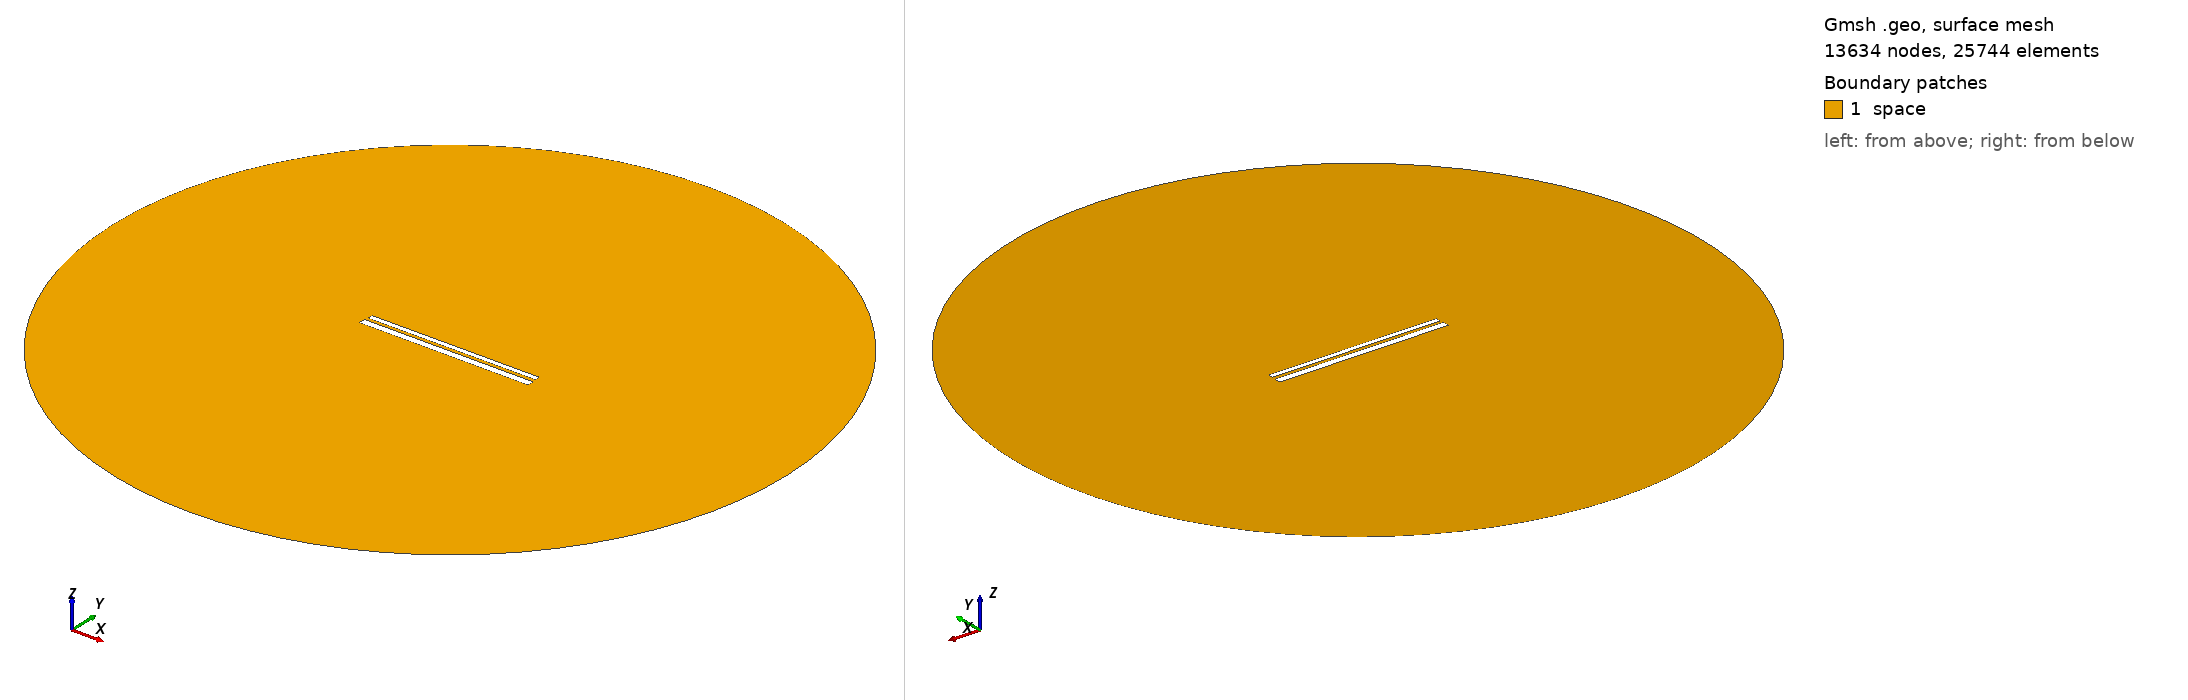

Gmsh geometry script, surface-meshed: 13634 nodes, 25744 surface elements. Boundary patches (legend numbers): 1 space. Left view from above one corner, right view from below the opposite corner. Legend entries are the model's physical surfaces. The drawing asked Gmsh for element sizes between 1% and 20% of the model's largest extent; the script's own settings can give other sizes.

=== 625.geo (drawn) ===
// Set the geometry kernel
SetFactory("OpenCASCADE");

//---------------------------------------
// Rectangles
//---------------------------------------

// Rectangle 1 (top)
Point(1) = {-49.56666666666667, 1.2944444444444445, 0, 1.0};
Point(2) = {49.56666666666667, 1.2944444444444445, 0, 1.0};
Point(3) = {49.56666666666667, 4.427777777777777, 0, 1.0};
Point(4) = {-49.56666666666667, 4.427777777777777, 0, 1.0};

Line(1) = {1, 2};
Line(2) = {2, 3};
Line(3) = {3, 4};
Line(4) = {4, 1};

Line Loop(1) = {1, 2, 3, 4};
Plane Surface(1) = {1};

Rotate { {0, 0, 1}, {0,  0.8611111111111112,  0}, 0.002 } {
  Surface{1};
}

// Rectangle 2 (bottom)
Point(5) = {-50,-0.8611111111111112, 0, 1.0};
Point(6) = { 50,-0.8611111111111112, 0, 1.0};
Point(7) = { 50,-4.861111111111111, 0, 1.0};
Point(8) = {-50,-4.861111111111111, 0, 1.0};

Line(5) = {5, 6};
Line(6) = {6, 7};
Line(7) = {7, 8};
Line(8) = {8, 5};

Line Loop(2) = {5, 6, 7, 8};
Plane Surface(2) = {2}; 


//---------------------------------------
// Circle
//---------------------------------------

// Define points
Point(9) = {0, 0, 0};        // Center
Point(10) = {200, 0, 0};     // Start point
Point(11) = {0, 200, 0};     // 90 degrees
Point(12) = {-200, 0, 0};    // 180 degrees
Point(13) = {0, -200, 0};    // 270 degrees

// Define circle arcs (each needs start, center, end)
Circle(9) = {10, 9, 11};
Circle(10) = {11, 9, 12};
Circle(11) = {12, 9, 13};
Circle(12) = {13, 9, 10};

// Define curve loop and surface if needed
Curve Loop(3) = {9, 10, 11, 12};
Surface(3) = {3};

// Subtract Rectangles from Circle
BooleanDifference{ Surface{3}; Delete; }{ Surface{1}; Surface{2}; Delete; }

//---------------------------------------
// Transfinite Lines and Surface
//---------------------------------------
r = 7;
Transfinite Line {1, 3} = 50*r Using Progression 1;
Transfinite Line {2, 4} = 2*r Using Progression 1;
Transfinite Line {5, 7} = 50*r Using Progression 1;
Transfinite Line {6, 8} = 2*r Using Progression 1;
Transfinite Line {9, 10, 11, 12} = 20 Using Progression 1;

//---------------------------------------
// Define Physical Groups
//---------------------------------------                

//--- Physical Curves
// Physical groups for boundaries
Physical Line("force_segment", 10) = {1};
Physical Line("upper_plate", 11) = {2, 3, 4};
Physical Line("lower_plate", 12) = {5, 6, 7, 8};
Physical Line("boundary", 20) = {9, 10, 11, 12};

//--- Physical Surfaces
Physical Surface("space", 30) = {3};

//---------------------------------------
// 6. Generate the Mesh
//---------------------------------------
Mesh 2;  // 2D mesh generation
